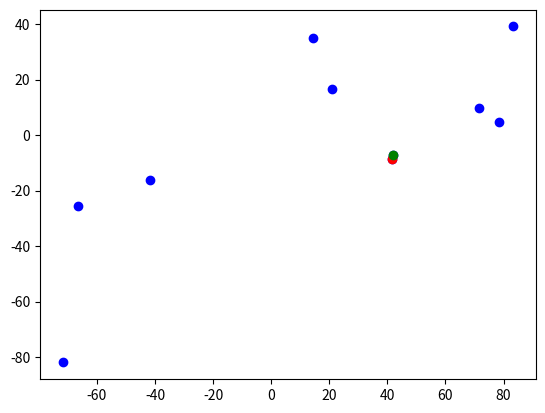

This chart was generated by the following Python code:
import math
import random
import matplotlib.pyplot as plt

def nearestPair(points):
    points = sort(points)
    return nearestPairRec(points)

def nearestPairRec(points):
    if len(points) == 2:
        return points[0], points[1]
    if len(points) == 3:
        return nearestPairOutOfThreePairs((points[0],points[1]),(points[0],points[2]),(points[1],points[2]))
    leftPoints = points[:int(len(points)/2)]
    rightPoints = points[int(len(points)/2):]
    barrier = rightPoints[0][0] - ((rightPoints[0][0] - leftPoints[len(leftPoints)-1][0]) / 2)
    return mergePoints(leftPoints, rightPoints, nearestPairRec(leftPoints), nearestPairRec(rightPoints), barrier)

def mergePoints(leftPoints, rightPoints, leftPairNearest, rightPairNearest, barrier):
    points_ = []
    delta = minDistance(leftPairNearest, rightPairNearest)
    for i in range(0,len(leftPoints)):
        if calcDistance(leftPoints[i], (barrier, leftPoints[i][1])) < delta:
            points_.append(leftPoints[i])
    for i in range(0,len(rightPoints)):
        if calcDistance(rightPoints[i], (barrier, rightPoints[i][1])) < delta:
            points_.append(rightPoints[i])
    if len(points_) == 0:
        if calcDistance(leftPairNearest[0], leftPairNearest[1]) < calcDistance(rightPairNearest[0], rightPairNearest[1]):
            return leftPairNearest
        else:
            return rightPairNearest
    candidatePair = (points_[0], points_[len(points_)-1])
    for i in range(0,len(points_)):
        for j in range(0,len(points_)):
            if not i == j:
                if calcDistance(points_[i],points[j]) < calcDistance(candidatePair[0],candidatePair[1]):
                    candidatePair = (points_[i], points_[j])
    return nearestPairOutOfThreePairs(candidatePair, leftPairNearest, rightPairNearest)

def minDistance(p1, p2):
    if calcDistance(p1[0], p1[1]) < calcDistance(p2[0],p2[1]):
        return calcDistance(p1[0],p1[1])
    else:
        return calcDistance(p2[0],p2[1])

def calcDistance(point1, point2): #calculate the distance of two points
    a = abs(point1[0] - point2[0])
    b = abs(point1[1] - point2[1])
    c_2 = a * a + b * b
    return math.sqrt(c_2)

def nearestPairOutOfThreePairs(pair1, pair2, pair3):
    dist1 = calcDistance(pair1[0], pair1[1])
    dist2 = calcDistance(pair2[0], pair2[1])
    dist3 = calcDistance(pair3[0], pair3[1])
    if dist1 < dist2 and dist1 < dist3:
        return pair1
    else:
        if dist2 < dist1 and dist2 < dist3:
            return pair2
        else:
            return pair3

def sort(list): #Mergesort
    if len(list) < 2:
        return list
    else:
        lList = list[:int(len(list)/2)] # left List
        rList = list[int(len(list)/2):] # right list
        return merge(sort(lList), sort(rList))

def merge(lList, rList):
    if len(lList) == 0:
        return rList
    if len(rList) == 0:
        return lList
    if lList[0][0] < rList[0][0]:
        result = [lList[0]]
        return  result + merge(lList[1:],rList)
    else:
        result = [rList[0]]
        return result + merge(lList,rList[1:])

points = []
size = 100
numberOfPoints = 10
for i in range(0, numberOfPoints):
    points.append((random.uniform(-size,size), random.uniform(-size,size)))

point1, point2 = nearestPair(points)

fig = plt.subplot()

pointsX = []
pointsY = []

for point in points:
    pointsX.append(point[0])
    pointsY.append(point[1])

fig.plot(pointsX, pointsY, 'bo')
fig.plot(point1[0], point1[1], 'ro')
fig.plot(point2[0], point2[1], 'go')

plt.show()